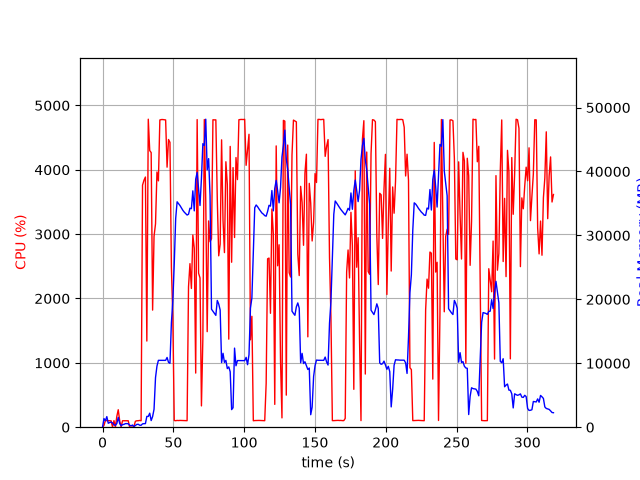

Data behind this chart, as committed beside it:
elapsed_time, nproc, cpu, mem_real, mem_virtual
3.838539123535156e-05, 1, 0.0, 7.746, 3185
1.006, 12, 28.8, 1342, 5276
2.014, 5, 103.2, 1006, 3196
3.021, 11, 102.3, 1657, 5720
4.029, 3, 101.2, 617.6, 2201
5.037, 3, 99.2, 726.4, 2303
6.044, 3, 99.2, 809.4, 2415
7.053, 5, 2.0, 666.1, 2731
8.063, 3, 102.2, 364.5, 1869
9.071, 3, 1.0, 298.9, 1788
10.08, 4, 167.4, 569.3, 2431
11.09, 11, 271.5, 1533, 5023
12.1, 5, 102.1, 591.5, 2475
13.11, 3, 4.0, 217.8, 1853
14.11, 3, 100.2, 405, 2033
15.12, 3, 100.2, 444.1, 2095
16.13, 3, 99.2, 557.3, 2243
17.14, 3, 100.1, 557.3, 2243
18.15, 3, 100.2, 535.6, 2243
19.16, 4, 0.0, 305.5, 2129
20.16, 3, 1.0, 223.6, 1838
21.17, 3, 0.0, 335.8, 1917
22.18, 2, 12.8, 84.12, 145.3
23.2, 1, 92.0, 272.4, 1322
24.21, 1, 99.9, 434.6, 1450
25.22, 1, 100.9, 457.4, 1984
26.23, 1, 105.0, 310.1, 5453
27.24, 1, 100.1, 304.2, 5453
28.25, 1, 3761, 520.2, 5453
29.26, 1, 3837, 553.5, 5453
30.28, 1, 3887, 558.5, 6017
31.28, 1, 1339, 1689, 7305
32.3, 1, 4786, 1689, 7305
33.32, 1, 4298, 2191, 7305
34.34, 1, 4268, 1039, 7305
35.36, 1, 1820, 1667, 7889
36.37, 1, 2966, 2808, 7889
37.41, 1, 3160, 7759, 14091
38.43, 1, 3966, 9563, 21271
39.45, 1, 3828, 10459, 21271
40.47, 1, 4774, 10459, 21271
41.5, 1, 4780, 10456, 21271
42.52, 1, 4780, 10456, 21271
43.53, 1, 4778, 10456, 21271
44.55, 1, 4774, 10456, 21271
45.57, 1, 4040, 10909, 21271
46.6, 1, 4470, 10143, 21271
47.62, 1, 4426, 9992, 23309
48.63, 1, 2483, 16341, 36408
49.64, 1, 1711, 19765, 36408
50.65, 1, 104.1, 25592, 56888
51.66, 1, 101.1, 32647, 56888
52.66, 1, 105.2, 35259, 56888
53.67, 1, 103.3, 34977, 56888
54.68, 1, 105.3, 34680, 56888
55.69, 1, 104.2, 34296, 56888
56.69, 1, 103.2, 33937, 56888
57.7, 1, 101.3, 33646, 56888
58.71, 1, 101.3, 33414, 56888
59.71, 1, 101.3, 33187, 56888
... 255 more rows
